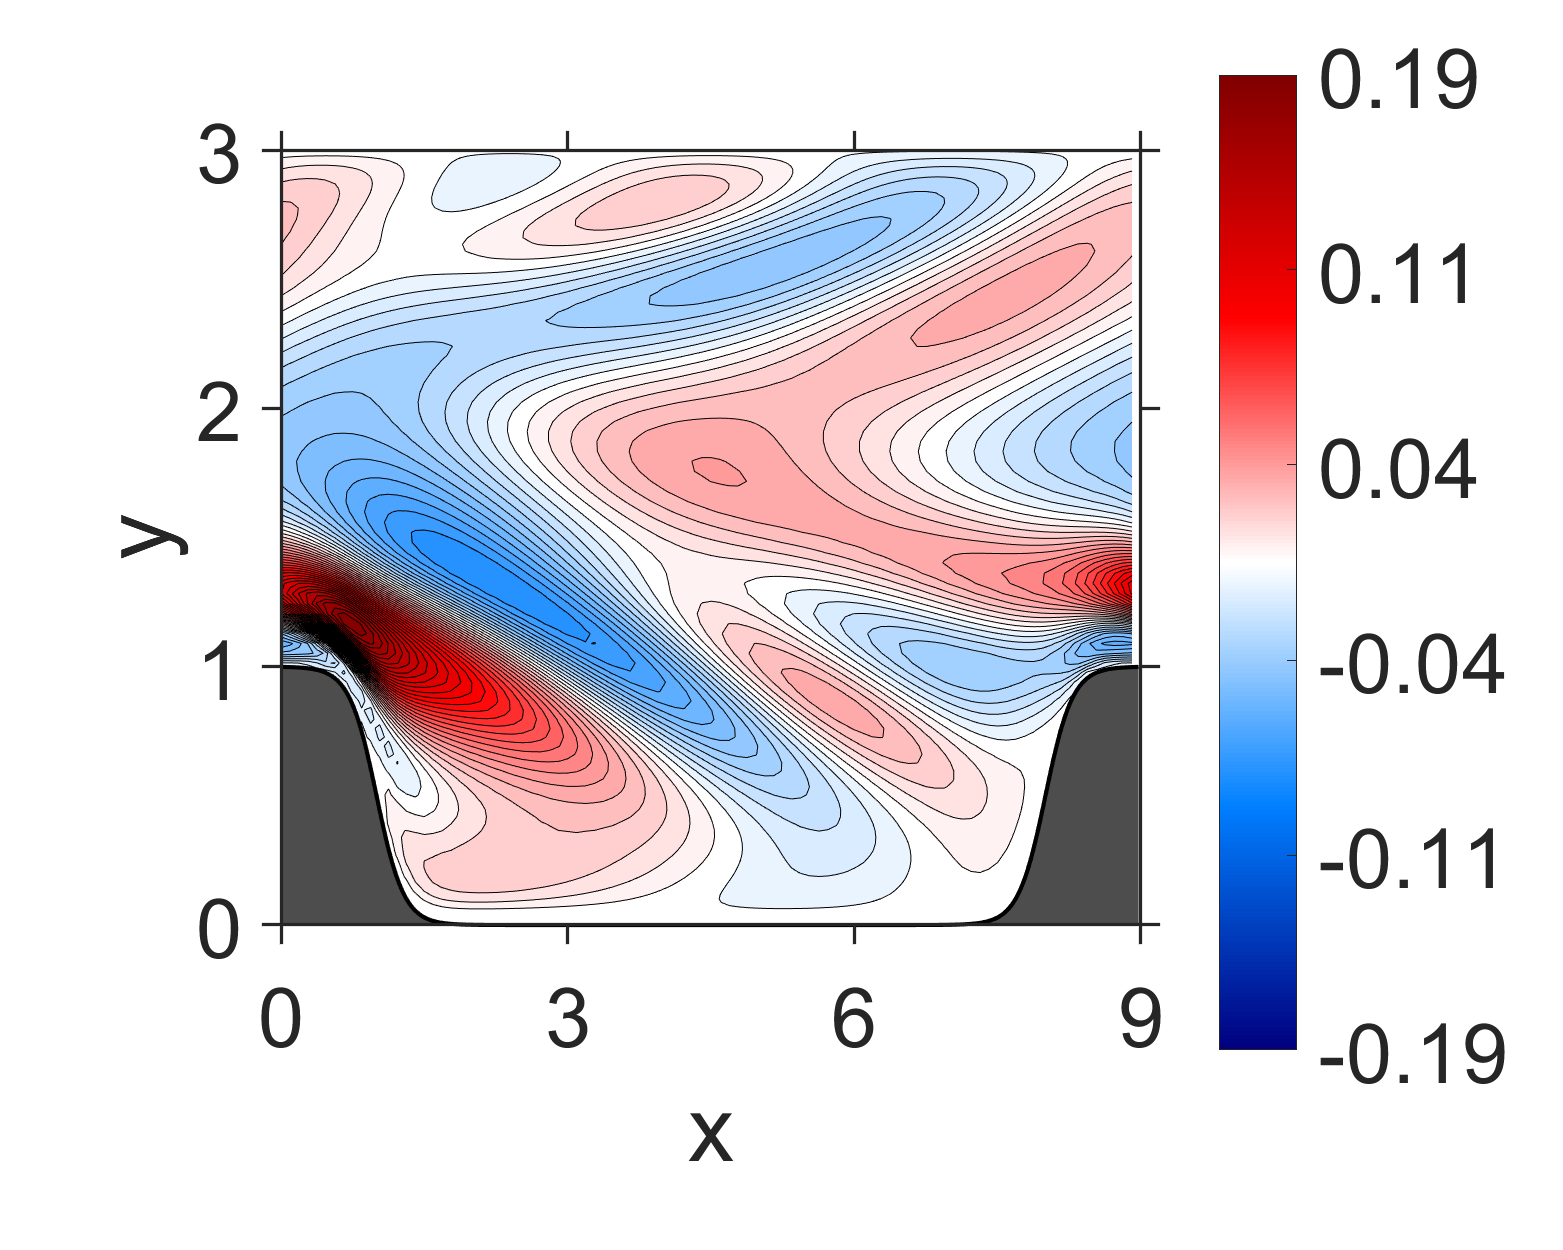

Values plotted in this chart, from the file beside it:
NaN, NaN, NaN, NaN, NaN, NaN, NaN, NaN, NaN, NaN, NaN, NaN, NaN, NaN, NaN, 4.069274e-11, 3.206897e-12, 6.925325e-11, -1.742783e-11, 2.020758e-11, 5.75094e-12, 1.436003e-11, -2.589945e-11, -1.686834e-11
NaN, NaN, NaN, NaN, NaN, NaN, NaN, NaN, NaN, NaN, NaN, NaN, NaN, NaN, NaN, 1.41442e-05, 1.430164e-05, 1.600055e-05, 1.735106e-05, 1.83746e-05, 1.849967e-05, 1.833456e-05, 1.757654e-05, 1.676068e-05
NaN, NaN, NaN, NaN, NaN, NaN, NaN, NaN, NaN, NaN, NaN, NaN, NaN, NaN, NaN, 5.051513e-05, 5.170203e-05, 5.767978e-05, 6.336891e-05, 6.692308e-05, 6.804973e-05, 6.712803e-05, 6.483813e-05, 6.141569e-05
NaN, NaN, NaN, NaN, NaN, NaN, NaN, NaN, NaN, NaN, NaN, NaN, NaN, NaN, NaN, 0.0001027, 0.0001046, 0.0001174, 0.0001287, 0.0001368, 0.0001389, 0.0001377, 0.0001327, 0.0001264
NaN, NaN, NaN, NaN, NaN, NaN, NaN, NaN, NaN, NaN, NaN, NaN, NaN, NaN, NaN, 0.0001524, 0.0001564, 0.0001764, 0.0001961, 0.0002096, 0.0002147, 0.0002132, 0.0002067, 0.0001967
NaN, NaN, NaN, NaN, NaN, NaN, NaN, NaN, NaN, NaN, NaN, NaN, NaN, NaN, NaN, 0.0001995, 0.0002047, 0.0002342, 0.0002634, 0.0002859, 0.0002946, 0.0002952, 0.0002868, 0.0002748
NaN, NaN, NaN, NaN, NaN, NaN, NaN, NaN, NaN, NaN, NaN, NaN, NaN, NaN, NaN, 0.0002283, 0.0002377, 0.0002787, 0.000325, 0.0003611, 0.0003798, 0.0003841, 0.0003773, 0.000363
NaN, NaN, NaN, NaN, NaN, NaN, NaN, NaN, NaN, NaN, NaN, NaN, NaN, NaN, NaN, 0.0002531, 0.0002676, 0.0003313, 0.0004077, 0.0004734, 0.0005103, 0.000526, 0.000522, 0.0005085
NaN, NaN, NaN, NaN, NaN, NaN, NaN, NaN, NaN, NaN, NaN, NaN, NaN, NaN, 0.0002825, 0.0002609, 0.0002909, 0.0004016, 0.0005495, 0.000679, 0.0007605, 0.0008001, 0.0008077, 0.0007949
NaN, NaN, NaN, NaN, NaN, NaN, NaN, NaN, NaN, NaN, NaN, NaN, NaN, NaN, 0.0002934, 0.0002744, 0.0003392, 0.0005709, 0.0008865, 0.001164, 0.001339, 0.001433, 0.001461, 0.001454
NaN, NaN, NaN, NaN, NaN, NaN, NaN, NaN, NaN, NaN, NaN, NaN, NaN, NaN, 0.000292, 0.0002799, 0.0004472, 0.0009882, 0.00169, 0.002257, 0.002606, 0.002789, 0.002855, 0.00285
NaN, NaN, NaN, NaN, NaN, NaN, NaN, NaN, NaN, NaN, NaN, NaN, NaN, NaN, 0.0002996, 0.0003142, 0.0007739, 0.002048, 0.003408, 0.004363, 0.004907, 0.005185, 0.00528, 0.005267
NaN, NaN, NaN, NaN, NaN, NaN, NaN, NaN, NaN, NaN, NaN, NaN, NaN, NaN, 0.0002968, 0.0004003, 0.001668, 0.004142, 0.006117, 0.007316, 0.007967, 0.008286, 0.00839, 0.008353
NaN, NaN, NaN, NaN, NaN, NaN, NaN, NaN, NaN, NaN, NaN, NaN, NaN, NaN, 0.0003087, 0.0007184, 0.003634, 0.007068, 0.009241, 0.01048, 0.01115, 0.01148, 0.01159, 0.01153
NaN, NaN, NaN, NaN, NaN, NaN, NaN, NaN, NaN, NaN, NaN, NaN, NaN, 0.0003297, 0.0003265, 0.001661, 0.006483, 0.01006, 0.01221, 0.0134, 0.0141, 0.01442, 0.01455, 0.01448
NaN, NaN, NaN, NaN, NaN, NaN, NaN, NaN, NaN, NaN, NaN, NaN, NaN, 0.0003416, 0.0004362, 0.003726, 0.009456, 0.01279, 0.01488, 0.01598, 0.01671, 0.01702, 0.0172, 0.01713
NaN, NaN, NaN, NaN, NaN, NaN, NaN, NaN, NaN, NaN, NaN, NaN, NaN, 0.0003193, 0.0007784, 0.006468, 0.0121, 0.01514, 0.0171, 0.01814, 0.01888, 0.01922, 0.01944, 0.0194
NaN, NaN, NaN, NaN, NaN, NaN, NaN, NaN, NaN, NaN, NaN, NaN, NaN, 0.0003241, 0.001843, 0.009232, 0.01431, 0.01714, 0.01884, 0.01989, 0.02057, 0.021, 0.02122, 0.02128
NaN, NaN, NaN, NaN, NaN, NaN, NaN, NaN, NaN, NaN, NaN, NaN, NaN, 0.0003751, 0.003945, 0.01174, 0.016, 0.01866, 0.02005, 0.02114, 0.02173, 0.02228, 0.0225, 0.02269
NaN, NaN, NaN, NaN, NaN, NaN, NaN, NaN, NaN, NaN, NaN, NaN, 0.0003777, 0.000541, 0.006355, 0.01386, 0.01727, 0.01969, 0.02078, 0.02188, 0.02241, 0.02306, 0.02332, 0.02363
NaN, NaN, NaN, NaN, NaN, NaN, NaN, NaN, NaN, NaN, NaN, NaN, 0.0003123, 0.0009015, 0.008578, 0.01536, 0.01811, 0.02011, 0.02103, 0.02204, 0.02262, 0.02331, 0.02367, 0.02406
NaN, NaN, NaN, NaN, NaN, NaN, NaN, NaN, NaN, NaN, NaN, NaN, 0.0002652, 0.002018, 0.01076, 0.01623, 0.01854, 0.01997, 0.02086, 0.0217, 0.02241, 0.02309, 0.02363, 0.02406
NaN, NaN, NaN, NaN, NaN, NaN, NaN, NaN, NaN, NaN, NaN, NaN, 0.0003066, 0.004103, 0.01269, 0.0165, 0.01847, 0.01929, 0.02022, 0.02088, 0.02178, 0.02244, 0.02319, 0.02365
NaN, NaN, NaN, NaN, NaN, NaN, NaN, NaN, NaN, NaN, NaN, NaN, 0.0004599, 0.006079, 0.01406, 0.01632, 0.01787, 0.01819, 0.01915, 0.01973, 0.02079, 0.02148, 0.02243, 0.02296
NaN, NaN, NaN, NaN, NaN, NaN, NaN, NaN, NaN, NaN, NaN, 0.0003925, 0.0006469, 0.007509, 0.01464, 0.01567, 0.01668, 0.01671, 0.01766, 0.01828, 0.01948, 0.02029, 0.02139, 0.02206
NaN, NaN, NaN, NaN, NaN, NaN, NaN, NaN, NaN, NaN, NaN, 0.0002706, 0.001055, 0.008969, 0.01441, 0.01465, 0.01498, 0.01498, 0.01585, 0.01669, 0.01797, 0.01902, 0.02021, 0.0211
NaN, NaN, NaN, NaN, NaN, NaN, NaN, NaN, NaN, NaN, NaN, 0.0001328, 0.002248, 0.0105, 0.01339, 0.01318, 0.01279, 0.01301, 0.0138, 0.01501, 0.01634, 0.01772, 0.01897, 0.02014
NaN, NaN, NaN, NaN, NaN, NaN, NaN, NaN, NaN, NaN, NaN, 0.0001935, 0.00437, 0.01158, 0.01182, 0.01125, 0.01034, 0.0109, 0.01172, 0.01336, 0.01479, 0.01653, 0.01786, 0.01933
NaN, NaN, NaN, NaN, NaN, NaN, NaN, NaN, NaN, NaN, NaN, 0.0003625, 0.00576, 0.01154, 0.009787, 0.008799, 0.007748, 0.008672, 0.00975, 0.0118, 0.01347, 0.01552, 0.01702, 0.01873
NaN, NaN, NaN, NaN, NaN, NaN, NaN, NaN, NaN, NaN, NaN, 0.0005753, 0.00618, 0.01037, 0.00736, 0.006037, 0.005215, 0.006561, 0.008094, 0.01054, 0.01255, 0.01487, 0.01663, 0.01853
NaN, NaN, NaN, NaN, NaN, NaN, NaN, NaN, NaN, NaN, 0.0002464, 0.0008259, 0.006403, 0.008148, 0.004576, 0.003069, 0.002894, 0.004701, 0.006902, 0.009705, 0.01218, 0.01471, 0.01679, 0.01883
NaN, NaN, NaN, NaN, NaN, NaN, NaN, NaN, NaN, NaN, 4.537342e-05, 0.001548, 0.006783, 0.005171, 0.001675, 0.0002081, 0.001084, 0.003398, 0.006439, 0.00955, 0.01257, 0.01525, 0.01771, 0.01985
NaN, NaN, NaN, NaN, NaN, NaN, NaN, NaN, NaN, NaN, 8.932608e-06, 0.003099, 0.006514, 0.001723, -0.001246, -0.002218, -4.636641e-05, 0.002911, 0.006833, 0.01027, 0.01382, 0.01665, 0.01948, 0.02171
NaN, NaN, NaN, NaN, NaN, NaN, NaN, NaN, NaN, NaN, 0.0002097, 0.004075, 0.004753, -0.001693, -0.00388, -0.003667, -0.0001859, 0.003662, 0.00832, 0.01219, 0.01612, 0.01918, 0.02226, 0.02465
NaN, NaN, NaN, NaN, NaN, NaN, NaN, NaN, NaN, NaN, 0.0004253, 0.003406, 0.001513, -0.004863, -0.00581, -0.003813, 0.0009709, 0.005855, 0.01109, 0.01543, 0.01959, 0.02292, 0.02613, 0.02872
NaN, NaN, NaN, NaN, NaN, NaN, NaN, NaN, NaN, 7.42867e-05, 0.0006247, 0.002096, -0.002466, -0.007247, -0.006394, -0.002156, 0.003846, 0.009806, 0.01542, 0.02021, 0.02445, 0.02804, 0.03127, 0.03407
NaN, NaN, NaN, NaN, NaN, NaN, NaN, NaN, NaN, -0.0001093, 0.0009492, 0.0003618, -0.006416, -0.008308, -0.00508, 0.001616, 0.008705, 0.01562, 0.02141, 0.02656, 0.03075, 0.03454, 0.03768, 0.04063
NaN, NaN, NaN, NaN, NaN, NaN, NaN, NaN, NaN, -6.616363e-05, 0.001249, -0.002403, -0.00917, -0.007326, -0.001098, 0.007835, 0.01591, 0.02341, 0.02928, 0.03452, 0.0386, 0.04241, 0.04542, 0.04834
NaN, NaN, NaN, NaN, NaN, NaN, NaN, NaN, NaN, 0.0001138, -5.974419e-05, -0.00631, -0.00968, -0.003666, 0.006044, 0.0166, 0.02553, 0.03307, 0.03895, 0.04393, 0.04791, 0.05144, 0.05433, 0.05693
NaN, NaN, NaN, NaN, NaN, NaN, NaN, NaN, NaN, 0.0002373, -0.002659, -0.009569, -0.006896, 0.003645, 0.01663, 0.02811, 0.03747, 0.04459, 0.05027, 0.05471, 0.05847, 0.0615, 0.06411, 0.06615
NaN, NaN, NaN, NaN, NaN, NaN, NaN, NaN, -0.0003263, 1.315586e-05, -0.006102, -0.01006, 9.809286e-05, 0.01518, 0.0305, 0.04218, 0.0513, 0.05766, 0.0628, 0.06652, 0.06978, 0.07214, 0.0742, 0.07546
NaN, NaN, NaN, NaN, NaN, NaN, NaN, NaN, -0.0003, -0.002296, -0.009863, -0.005276, 0.01214, 0.03133, 0.04726, 0.05857, 0.06648, 0.07195, 0.07599, 0.07898, 0.08127, 0.08289, 0.08392, 0.08425
NaN, NaN, NaN, NaN, NaN, NaN, NaN, -0.0007384, -0.0002721, -0.007207, -0.01059, 0.006341, 0.02978, 0.05143, 0.06621, 0.0763, 0.0823, 0.08661, 0.08917, 0.09121, 0.09217, 0.09279, 0.0924, 0.09151
NaN, NaN, NaN, NaN, NaN, NaN, NaN, -0.0007226, -0.001744, -0.01131, -0.002712, 0.02551, 0.05313, 0.07411, 0.0866, 0.09417, 0.0981, 0.1006, 0.1017, 0.1022, 0.1017, 0.1008, 0.09879, 0.09613
NaN, NaN, NaN, NaN, NaN, -0.0008937, -0.001094, -0.001009, -0.009662, -0.0101, 0.01687, 0.05195, 0.08046, 0.0975, 0.1068, 0.1108, 0.1126, 0.1127, 0.1122, 0.1107, 0.1087, 0.1056, 0.1019, 0.09696
-0.001137, -0.001107, -0.001234, -0.001166, -0.001173, -0.0009622, -0.001277, -0.005145, -0.01422, 0.005989, 0.04748, 0.0844, 0.1085, 0.12, 0.1246, 0.1252, 0.1243, 0.1221, 0.1195, 0.1159, 0.1117, 0.1064, 0.1004, 0.09325
-0.001027, -0.001251, -0.001266, -0.001636, -0.002053, -0.003041, -0.007148, -0.01693, -0.00251, 0.03991, 0.08621, 0.1181, 0.1338, 0.1388, 0.1384, 0.1356, 0.1317, 0.1271, 0.122, 0.1161, 0.1095, 0.1019, 0.09354, 0.08411
-0.007165, -0.007508, -0.008113, -0.009821, -0.01419, -0.0206, -0.02201, -0.007726, 0.03408, 0.08642, 0.1267, 0.1472, 0.1533, 0.1514, 0.1465, 0.1403, 0.1336, 0.1264, 0.1188, 0.1104, 0.1014, 0.09146, 0.08088, 0.0694
-0.0395, -0.03872, -0.03752, -0.03631, -0.03352, -0.0258, -0.006196, 0.03463, 0.08857, 0.1345, 0.1599, 0.167, 0.1638, 0.1562, 0.1473, 0.138, 0.1286, 0.1189, 0.1088, 0.09813, 0.08689, 0.07496, 0.06255, 0.04961
-0.05371, -0.04979, -0.04378, -0.03457, -0.01855, 0.007567, 0.04631, 0.09657, 0.1432, 0.1712, 0.1792, 0.1743, 0.164, 0.152, 0.1399, 0.128, 0.1162, 0.1043, 0.09204, 0.07945, 0.06649, 0.05318, 0.03965, 0.02602
-0.03514, -0.02634, -0.01334, 0.005576, 0.03296, 0.06913, 0.1121, 0.1534, 0.1801, 0.1878, 0.1814, 0.1684, 0.1533, 0.1384, 0.124, 0.1101, 0.09645, 0.08283, 0.06914, 0.05534, 0.04147, 0.02763, 0.01394, 0.0005733
0.008625, 0.02246, 0.04131, 0.06617, 0.09703, 0.1314, 0.1634, 0.1848, 0.1908, 0.1832, 0.1681, 0.1505, 0.1331, 0.1164, 0.1006, 0.08549, 0.07074, 0.05624, 0.04195, 0.02787, 0.01408, 0.0006951, -0.01214, -0.02427
0.06174, 0.07814, 0.09832, 0.1217, 0.1464, 0.1685, 0.1832, 0.1863, 0.1778, 0.1618, 0.1427, 0.1235, 0.1051, 0.08793, 0.07167, 0.05617, 0.04126, 0.02685, 0.01295, -0.0004022, -0.01312, -0.02509, -0.03616, -0.04622
0.1037, 0.1189, 0.1353, 0.1516, 0.1653, 0.1735, 0.1734, 0.1644, 0.1489, 0.1298, 0.1099, 0.09076, 0.07273, 0.05589, 0.04008, 0.02516, 0.01103, -0.002327, -0.01491, -0.02664, -0.03746, -0.04724, -0.0559, -0.06334
0.1241, 0.1351, 0.145, 0.1524, 0.1556, 0.153, 0.1442, 0.13, 0.1122, 0.09305, 0.07405, 0.056, 0.03915, 0.0235, 0.008959, -0.004545, -0.01706, -0.0286, -0.03914, -0.04862, -0.05698, -0.06415, -0.07008, -0.07471
0.1222, 0.128, 0.1315, 0.1317, 0.1279, 0.1197, 0.1072, 0.09142, 0.07407, 0.05629, 0.03903, 0.02277, 0.007721, -0.006104, -0.01874, -0.03022, -0.04058, -0.04981, -0.0579, -0.06482, -0.07054, -0.07502, -0.07826, -0.08025
0.1053, 0.1066, 0.1053, 0.101, 0.09344, 0.08271, 0.06945, 0.0545, 0.03863, 0.02283, 0.00772, -0.006339, -0.0192, -0.0308, -0.04117, -0.05031, -0.05826, -0.06501, -0.07058, -0.07496, -0.07816, -0.08018, -0.08105, -0.08082
0.08045, 0.07865, 0.07456, 0.06807, 0.05926, 0.04839, 0.03581, 0.02216, 0.008338, -0.005183, -0.01793, -0.02963, -0.04013, -0.04938, -0.05738, -0.06416, -0.06973, -0.07413, -0.07737, -0.0795, -0.08054, -0.08053, -0.07954, -0.07762
0.05448, 0.05088, 0.04545, 0.03821, 0.02928, 0.01893, 0.007688, -0.003965, -0.01571, -0.02695, -0.03736, -0.04671, -0.0549, -0.06187, -0.06764, -0.07223, -0.07567, -0.07802, -0.07932, -0.07962, -0.07897, -0.07745, -0.07512, -0.07207
0.03024, 0.02585, 0.02007, 0.01301, 0.004818, -0.004212, -0.01389, -0.02382, -0.03341, -0.04245, -0.05065, -0.05784, -0.06391, -0.06885, -0.07267, -0.0754, -0.07709, -0.07781, -0.0776, -0.07654, -0.07469, -0.07215, -0.06897, -0.06525
0.0101, 0.005547, -2.174641e-05, -0.006527, -0.01382, -0.0217, -0.02975, -0.0377, -0.0454, -0.05248, -0.05873, -0.06402, -0.06829, -0.07152, -0.07374, -0.07499, -0.07532, -0.07481, -0.07352, -0.07152, -0.0689, -0.06573, -0.06208, -0.05805
... 59 more rows
